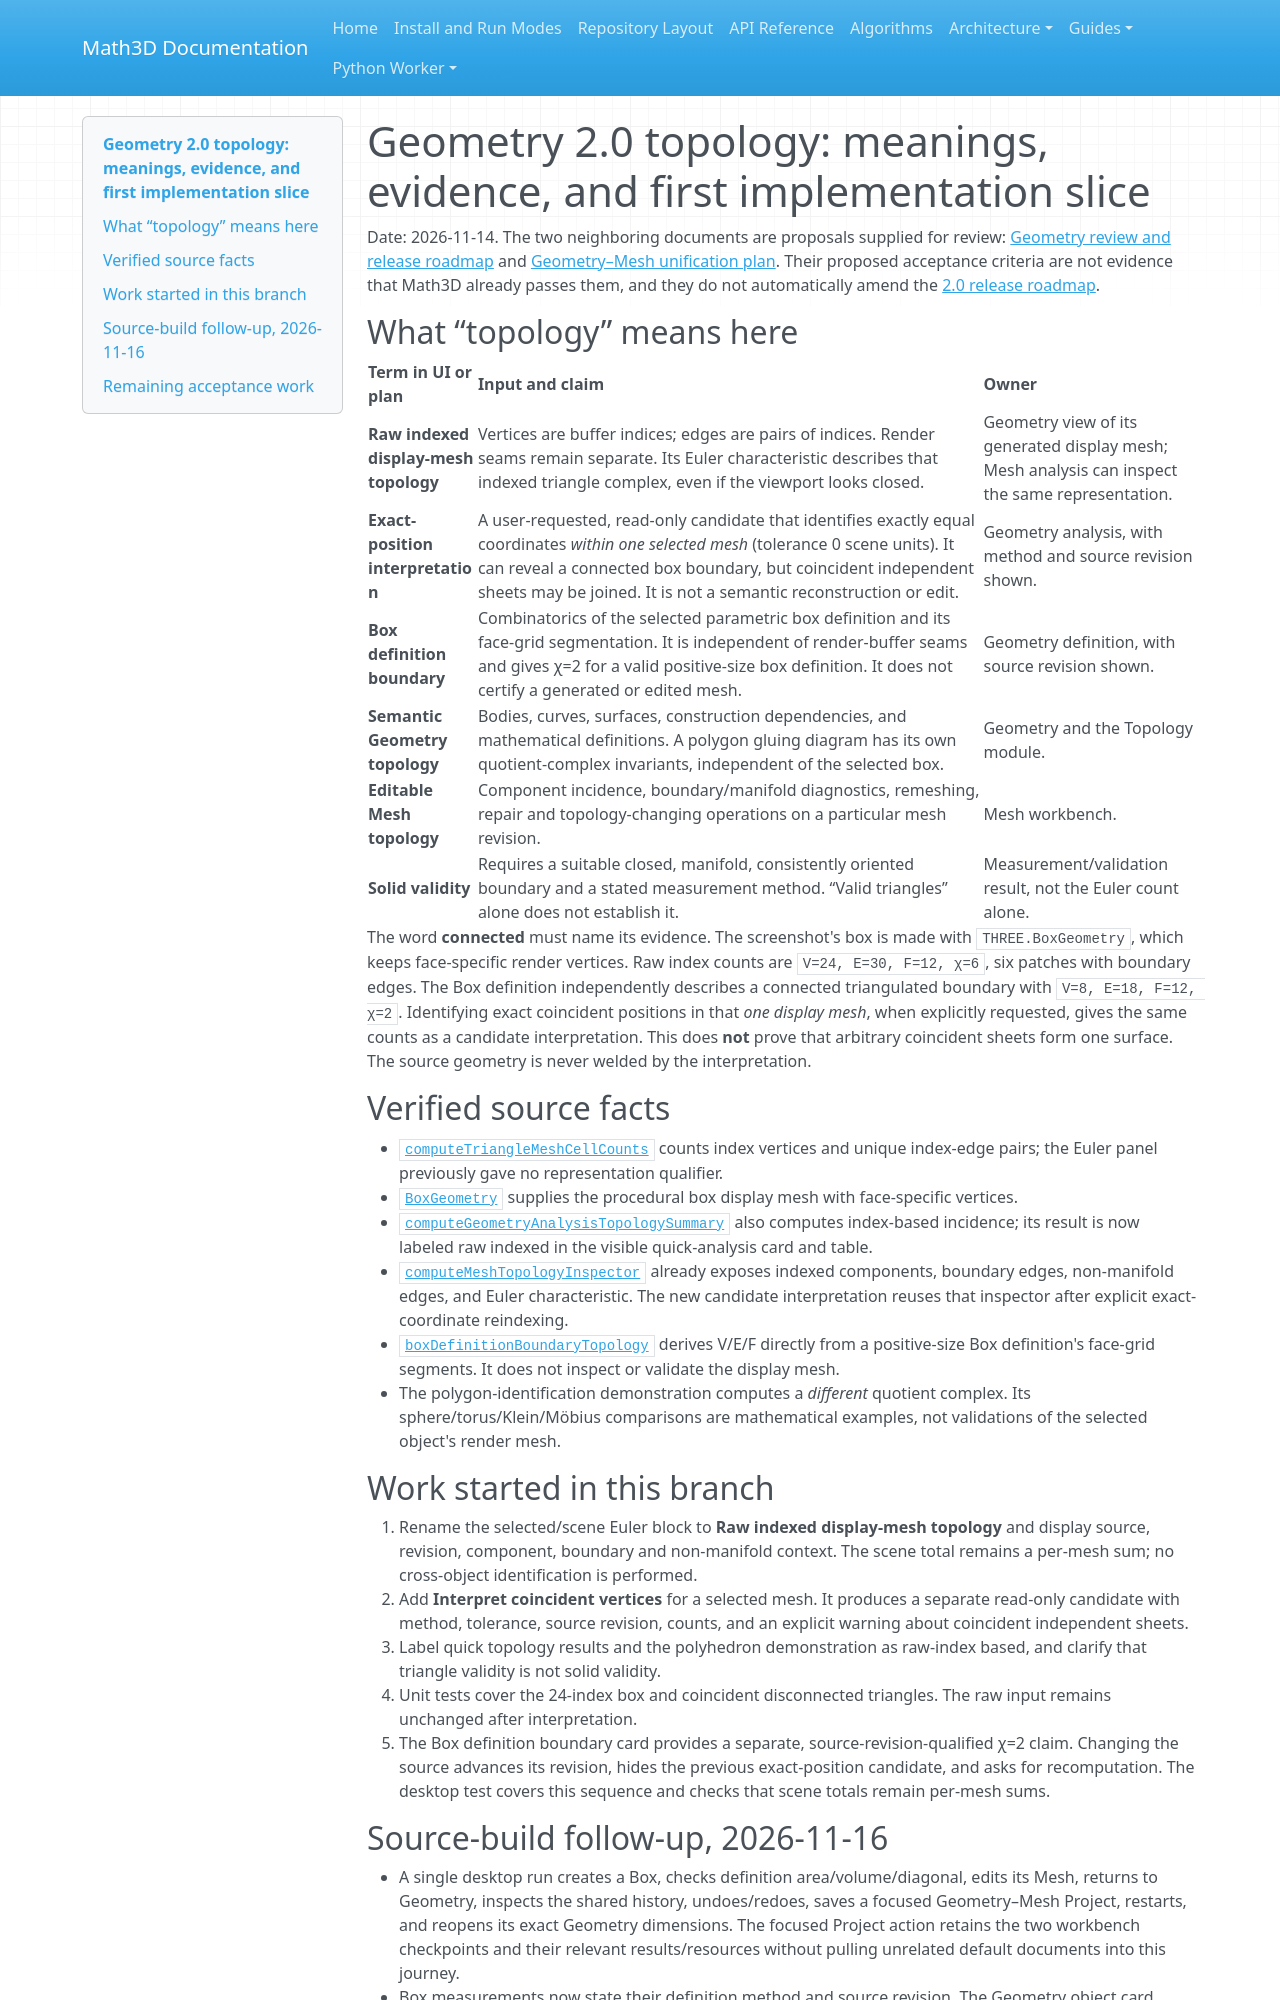

repository: expert10000/Math3D · page: geometry/2.0/TOPOLOGY_RECONCILIATION/index.html · generator: mkdocs

# Geometry 2.0 topology: meanings, evidence, and first implementation slice

Date: 2026-11-14. The two neighboring documents are proposals supplied for review: [Geometry review and release roadmap](MATH3D_GEOMETRY_2_0_REVIEW_AND_RELEASE_ROADMAP.md) and [Geometry–Mesh unification plan](Math3D_Geometry_Mesh_Unification_Plan.md). Their proposed acceptance criteria are not evidence that Math3D already passes them, and they do not automatically amend the [2.0 release roadmap](../../releases/2.0.0/ROADMAP.md).

## What “topology” means here

| Term in UI or plan | Input and claim | Owner |
| --- | --- | --- |
| **Raw indexed display-mesh topology** | Vertices are buffer indices; edges are pairs of indices. Render seams remain separate. Its Euler characteristic describes that indexed triangle complex, even if the viewport looks closed. | Geometry view of its generated display mesh; Mesh analysis can inspect the same representation. |
| **Exact-position interpretation** | A user-requested, read-only candidate that identifies exactly equal coordinates *within one selected mesh* (tolerance 0 scene units). It can reveal a connected box boundary, but coincident independent sheets may be joined. It is not a semantic reconstruction or edit. | Geometry analysis, with method and source revision shown. |
| **Box definition boundary** | Combinatorics of the selected parametric box definition and its face-grid segmentation. It is independent of render-buffer seams and gives χ=2 for a valid positive-size box definition. It does not certify a generated or edited mesh. | Geometry definition, with source revision shown. |
| **Semantic Geometry topology** | Bodies, curves, surfaces, construction dependencies, and mathematical definitions. A polygon gluing diagram has its own quotient-complex invariants, independent of the selected box. | Geometry and the Topology module. |
| **Editable Mesh topology** | Component incidence, boundary/manifold diagnostics, remeshing, repair and topology-changing operations on a particular mesh revision. | Mesh workbench. |
| **Solid validity** | Requires a suitable closed, manifold, consistently oriented boundary and a stated measurement method. “Valid triangles” alone does not establish it. | Measurement/validation result, not the Euler count alone. |

The word **connected** must name its evidence. The screenshot's box is made with `THREE.BoxGeometry`, which keeps face-specific render vertices. Raw index counts are `V=24, E=30, F=12, χ=6`, six patches with boundary edges. The Box definition independently describes a connected triangulated boundary with `V=8, E=18, F=12, χ=2`. Identifying exact coincident positions in that *one display mesh*, when explicitly requested, gives the same counts as a candidate interpretation. This does **not** prove that arbitrary coincident sheets form one surface. The source geometry is never welded by the interpretation.

## Verified source facts

- [`computeTriangleMeshCellCounts`](../../../renderer/src/App.tsx) counts index vertices and unique index-edge pairs; the Euler panel previously gave no representation qualifier.
- [`BoxGeometry`](../../../renderer/src/geometry/proceduralObjects.ts) supplies the procedural box display mesh with face-specific vertices.
- [`computeGeometryAnalysisTopologySummary`](../../../renderer/src/geometry/analysisBridge.ts) also computes index-based incidence; its result is now labeled raw indexed in the visible quick-analysis card and table.
- [`computeMeshTopologyInspector`](../../../renderer/src/mesh/topologyInspector.ts) already exposes indexed components, boundary edges, non-manifold edges, and Euler characteristic. The new candidate interpretation reuses that inspector after explicit exact-coordinate reindexing.
- [`boxDefinitionBoundaryTopology`](../../../renderer/src/geometry/boxDefinitionTopology.ts) derives V/E/F directly from a positive-size Box definition's face-grid segments. It does not inspect or validate the display mesh.
- The polygon-identification demonstration computes a *different* quotient complex. Its sphere/torus/Klein/Möbius comparisons are mathematical examples, not validations of the selected object's render mesh.

## Work started in this branch

1. Rename the selected/scene Euler block to **Raw indexed display-mesh topology** and display source, revision, component, boundary and non-manifold context. The scene total remains a per-mesh sum; no cross-object identification is performed.
2. Add **Interpret coincident vertices** for a selected mesh. It produces a separate read-only candidate with method, tolerance, source revision, counts, and an explicit warning about coincident independent sheets.
3. Label quick topology results and the polyhedron demonstration as raw-index based, and clarify that triangle validity is not solid validity.
4. Unit tests cover the 24-index box and coincident disconnected triangles. The raw input remains unchanged after interpretation.
5. The Box definition boundary card provides a separate, source-revision-qualified χ=2 claim. Changing the source advances its revision, hides the previous exact-position candidate, and asks for recomputation. The desktop test covers this sequence and checks that scene totals remain per-mesh sums.
